Run: headless pygame with SDL's dummy video driver; simulated clock (each Clock.tick advances the game by its frame time, no real sleeping); random seed 0; keys injected as events and as key.get_pressed() state; no mouse input; restart key SPACE tapped at the start of phases 3 and 4.
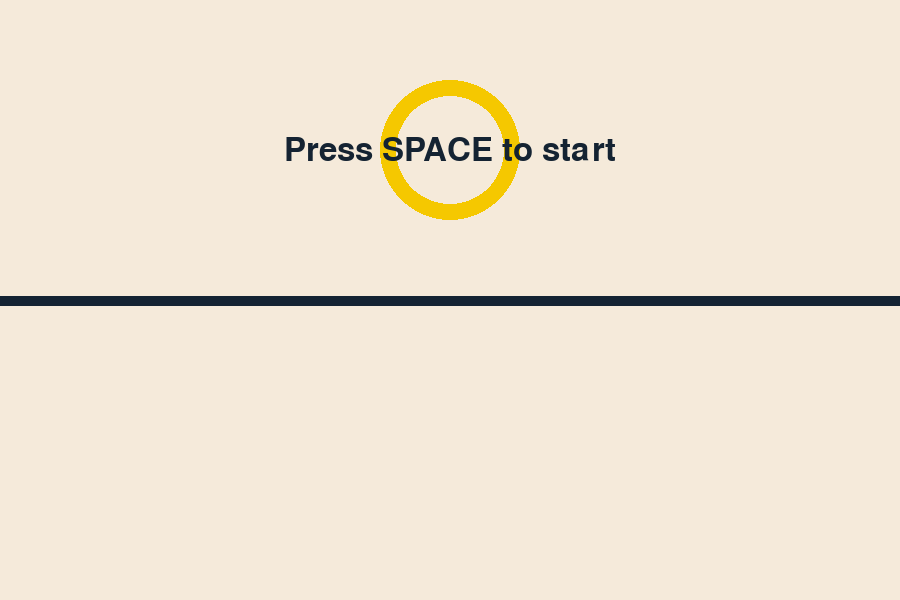
Frame 1 of 4 · flips 1–60 · no input
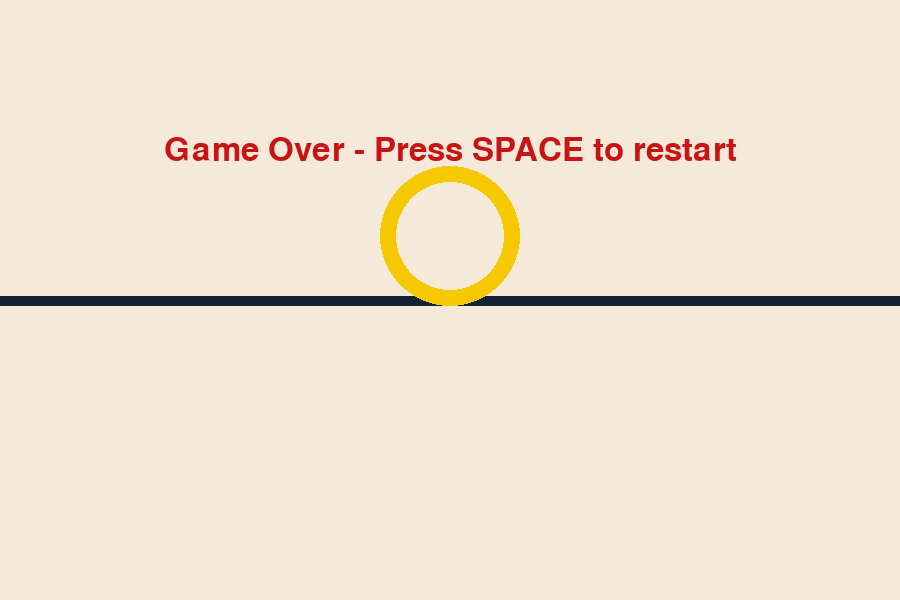
Frame 2 of 4 · flips 61–180 · tapped SPACE, RETURN · held RIGHT (→), D
Frame 3 of 4 · flips 181–300 · tapped SPACE · held DOWN (↓), S · screen unchanged from frame 2, image omitted
Frame 4 of 4 · flips 301–420 · tapped SPACE · held LEFT (←), A, UP (↑), W · screen unchanged from frame 3, image omitted

The pygame program that drew these frames:

import pygame
import sys

# Initialize pygame
pygame.init()

# Window
WIDTH = 900
HEIGHT = 600
screen = pygame.display.set_mode((WIDTH, HEIGHT))
pygame.display.set_caption("Simple Circle Game")

# Clock
clock = pygame.time.Clock()
FPS = 60

# Colors
BACKGROUND = (245, 234, 218)
DARK = (20, 35, 50)
YELLOW = (245, 200, 0)

# Wire
wire_y = HEIGHT // 2

# Ring / circle (start above the wire)
circle_x = WIDTH // 2
initial_circle_y = wire_y - 150
circle_y = initial_circle_y
circle_radius = 70
circle_thickness = 16

# Physics
velocity_y = 0
gravity = 0.7
jump_strength = -13

# Game state
started = False
game_over = False

# Font
font = pygame.font.SysFont(None, 48)

def draw_text(text, y, color=DARK):
    surf = font.render(text, True, color)
    rect = surf.get_rect(center=(WIDTH // 2, y))
    screen.blit(surf, rect)

def reset():
    global circle_y, velocity_y, started, game_over
    circle_y = initial_circle_y
    velocity_y = 0
    started = False
    game_over = False

reset()

while True:
    # Events
    for event in pygame.event.get():
        if event.type == pygame.QUIT:
            pygame.quit()
            sys.exit()

        # Press SPACE to start/jump/restart
        if event.type == pygame.KEYDOWN:
            if event.key == pygame.K_SPACE:
                if not started:
                    started = True
                    game_over = False
                    velocity_y = jump_strength
                elif game_over:
                    reset()
                    started = True
                    velocity_y = jump_strength
                else:
                    velocity_y = jump_strength

    # Physics update (only while started and not game over)
    if started and not game_over:
        velocity_y += gravity
        circle_y += velocity_y

        # Collision detection between the wire (horizontal line) and the ring border
        d = abs(circle_y - wire_y)
        inner_border = circle_radius - circle_thickness
        # if the horizontal line crosses the ring's drawn border region -> collision
        if inner_border <= d <= circle_radius:
            game_over = True

        # Limit movement so it does not fall forever
        if circle_y > wire_y:
            circle_y = wire_y
            velocity_y = 0

    # Draw background
    screen.fill(BACKGROUND)

    # Draw wire
    pygame.draw.line(screen, DARK, (0, wire_y), (WIDTH, wire_y), 10)

    # Draw ring (drawn after wire so the wire shows through the hollow center)
    pygame.draw.circle(screen, YELLOW, (circle_x, int(circle_y)), circle_radius, circle_thickness)

    # HUD / messages
    if not started and not game_over:
        draw_text("Press SPACE to start", HEIGHT // 4)
    if game_over:
        draw_text("Game Over - Press SPACE to restart", HEIGHT // 4, color=(200, 20, 20))

    # Update display
    pygame.display.flip()
    clock.tick(FPS)
